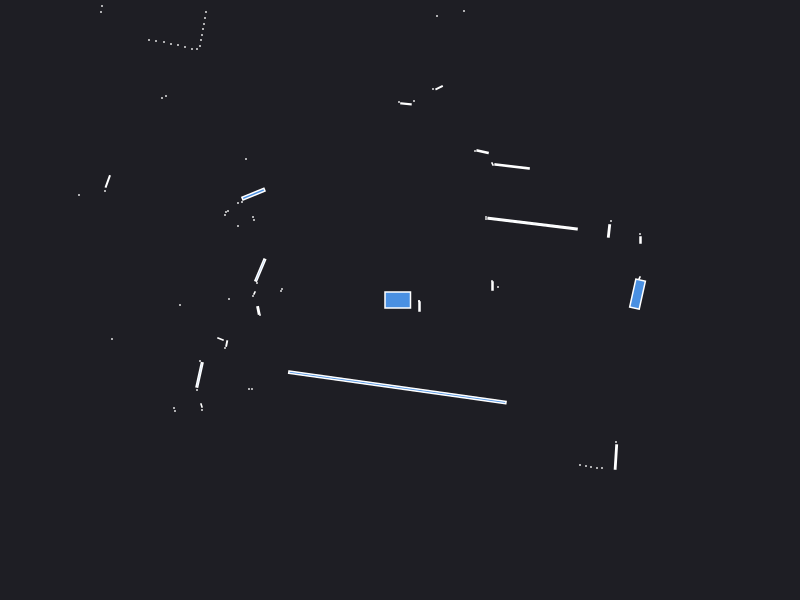

The table this chart was drawn from, first rows:
0.000000	0.000000	0.049500
2.42	0.19	0.000441
0.98	0.13	0.000441
2.39	0.21	0.002472
0.925	0.14	0.003000
0.92	0.19	0.000441
2.405	0.6	0.002400
2.4	0.66	0.000441
2.09	0.6905	0.006556
2.11	0.79	0.000441
1.325	0.7637	0.1303
0.86	0.81	0.000441
0.86	0.83	0.000441
1.121	1.336	0.02566
0.925	1.36	0.001250
0.8257	1.483	0.007204
0.75	1.49	0.000441
1.44	4.05	0.000441
1.38	4.05	0.000441
1.34	4.08	0.000441
1.48	5.16	0.000441
1.41	5.16	0.000441
1.34	5.16	0.000441
0.64	2.89	0.000441
0.391	2.123	0.004428
0.33	2.11	0.000441
0.37	2.84	0.000441
0.34	3.66	0.000441
0.14	1.99	0.000441
0.05965	1.962	0.004457
-0.01	1.98	0.000441
-0.4108	3.38	0.06472
-0.789	3.459	0.009532
-0.935	3.485	0.002175
-1.01	3.5	0.000441
-1.06	3.52	0.000441
-1.12	3.56	0.000441
-1.97	5.54	0.000441
-2	5.39	0.000441
-2.02	5.24	0.000441
-2.04	5.11	0.000441
-2.06	4.98	0.000441
-2.09	4.88	0.000441
-2.13	4.79	0.000441
-1.91	3.91	0.000441
-2.17	4.05	0.000441
-2.22	4.01	0.000441
-2.42	4.01	0.000441
-1.94	2.88	0.000441
-1.95	2.82	0.000441
-1.96	2.76	0.000441
-1.97	2.71	0.000441
-1.98	2.65	0.000441
-1.99	2.6	0.000441
-2	2.54	0.000441
-2.03	2.51	0.000441
-2.08	2.51	0.000441
-2.15	2.53	0.000441
-2.22	2.55	0.000441
-2.29	2.56	0.000441
-2.36	2.58	0.000441
... 54 more rows
